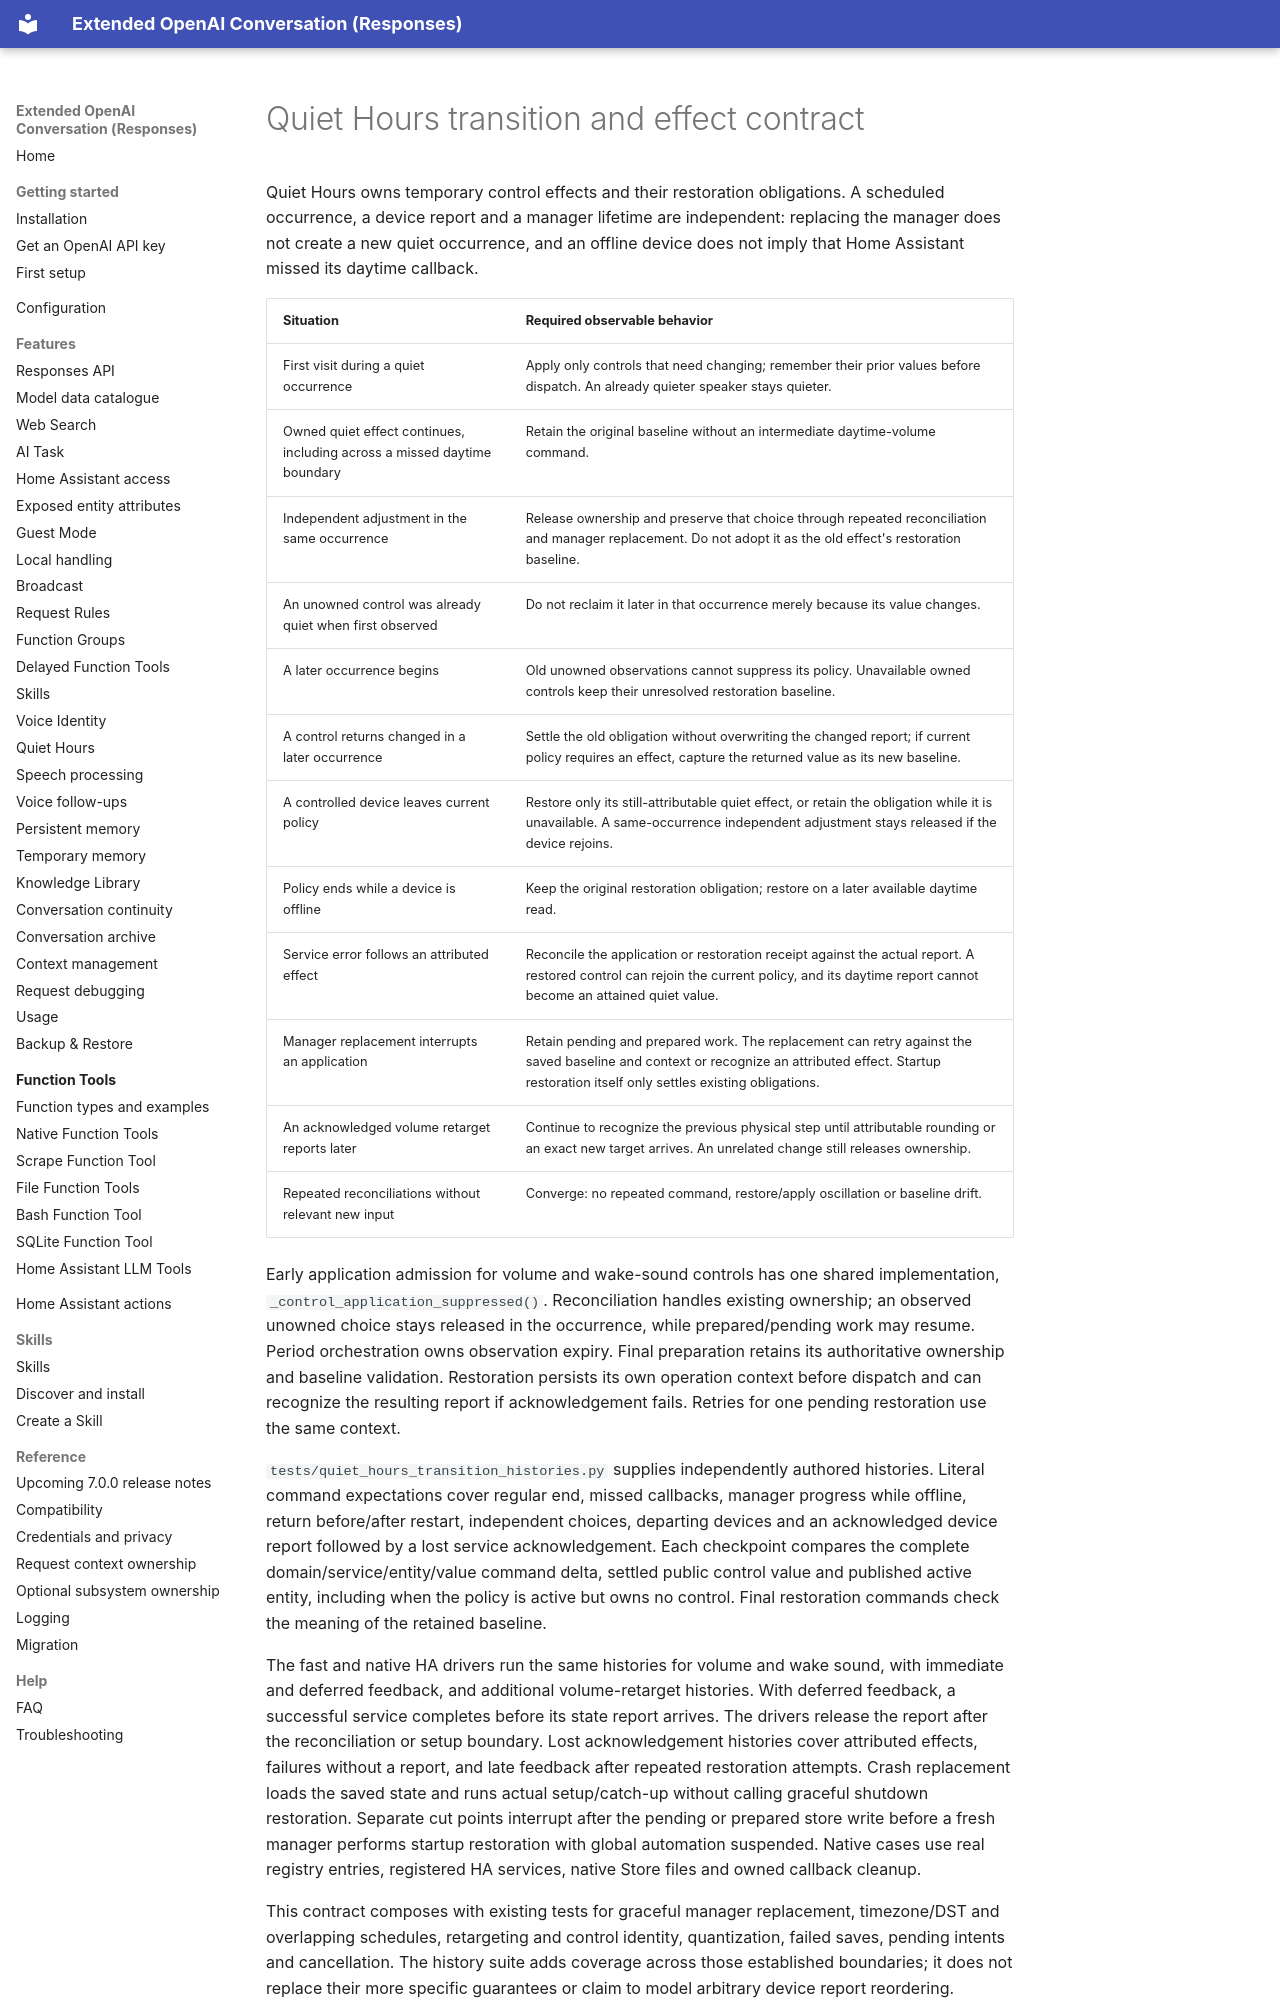

repository: conorod1992/extended_openai_conversation · page: development/quiet-hours-transitions/index.html · generator: mkdocs

# Quiet Hours transition and effect contract

Quiet Hours owns temporary control effects and their restoration obligations.
A scheduled occurrence, a device report and a manager lifetime are independent:
replacing the manager does not create a new quiet occurrence, and an offline
device does not imply that Home Assistant missed its daytime callback.

| Situation | Required observable behavior |
| --- | --- |
| First visit during a quiet occurrence | Apply only controls that need changing; remember their prior values before dispatch. An already quieter speaker stays quieter. |
| Owned quiet effect continues, including across a missed daytime boundary | Retain the original baseline without an intermediate daytime-volume command. |
| Independent adjustment in the same occurrence | Release ownership and preserve that choice through repeated reconciliation and manager replacement. Do not adopt it as the old effect's restoration baseline. |
| An unowned control was already quiet when first observed | Do not reclaim it later in that occurrence merely because its value changes. |
| A later occurrence begins | Old unowned observations cannot suppress its policy. Unavailable owned controls keep their unresolved restoration baseline. |
| A control returns changed in a later occurrence | Settle the old obligation without overwriting the changed report; if current policy requires an effect, capture the returned value as its new baseline. |
| A controlled device leaves current policy | Restore only its still-attributable quiet effect, or retain the obligation while it is unavailable. A same-occurrence independent adjustment stays released if the device rejoins. |
| Policy ends while a device is offline | Keep the original restoration obligation; restore on a later available daytime read. |
| Service error follows an attributed effect | Reconcile the application or restoration receipt against the actual report. A restored control can rejoin the current policy, and its daytime report cannot become an attained quiet value. |
| Manager replacement interrupts an application | Retain pending and prepared work. The replacement can retry against the saved baseline and context or recognize an attributed effect. Startup restoration itself only settles existing obligations. |
| An acknowledged volume retarget reports later | Continue to recognize the previous physical step until attributable rounding or an exact new target arrives. An unrelated change still releases ownership. |
| Repeated reconciliations without relevant new input | Converge: no repeated command, restore/apply oscillation or baseline drift. |

Early application admission for volume and wake-sound controls has one shared
implementation, `_control_application_suppressed()`. Reconciliation handles existing
ownership; an observed unowned choice stays released in the occurrence, while
prepared/pending work may resume. Period orchestration owns observation expiry.
Final preparation retains its authoritative ownership and baseline validation.
Restoration persists its own operation context before dispatch and can recognize
the resulting report if acknowledgement fails. Retries for one pending restoration
use the same context.

`tests/quiet_hours_transition_histories.py` supplies independently authored
histories. Literal command expectations cover regular end, missed callbacks, manager progress while
offline, return before/after restart, independent choices, departing devices and
an acknowledged device report followed by a lost service acknowledgement. Each
checkpoint compares the complete domain/service/entity/value command delta, settled public control value and
published active entity, including when the policy is active but owns no control.
Final restoration commands check the meaning of the retained baseline.

The fast and native HA drivers run the same histories for volume and wake sound,
with immediate and deferred feedback, and additional volume-retarget histories.
With deferred feedback, a successful service completes before its state report
arrives. The drivers release the report after the reconciliation or setup boundary.
Lost acknowledgement histories cover attributed effects, failures without a
report, and late feedback after repeated restoration attempts.
Crash replacement loads the saved state and runs actual setup/catch-up without
calling graceful shutdown restoration. Separate cut points interrupt after the
pending or prepared store write before a fresh manager performs startup restoration
with global automation suspended. Native cases use real registry entries,
registered HA services, native Store files and owned callback cleanup.
